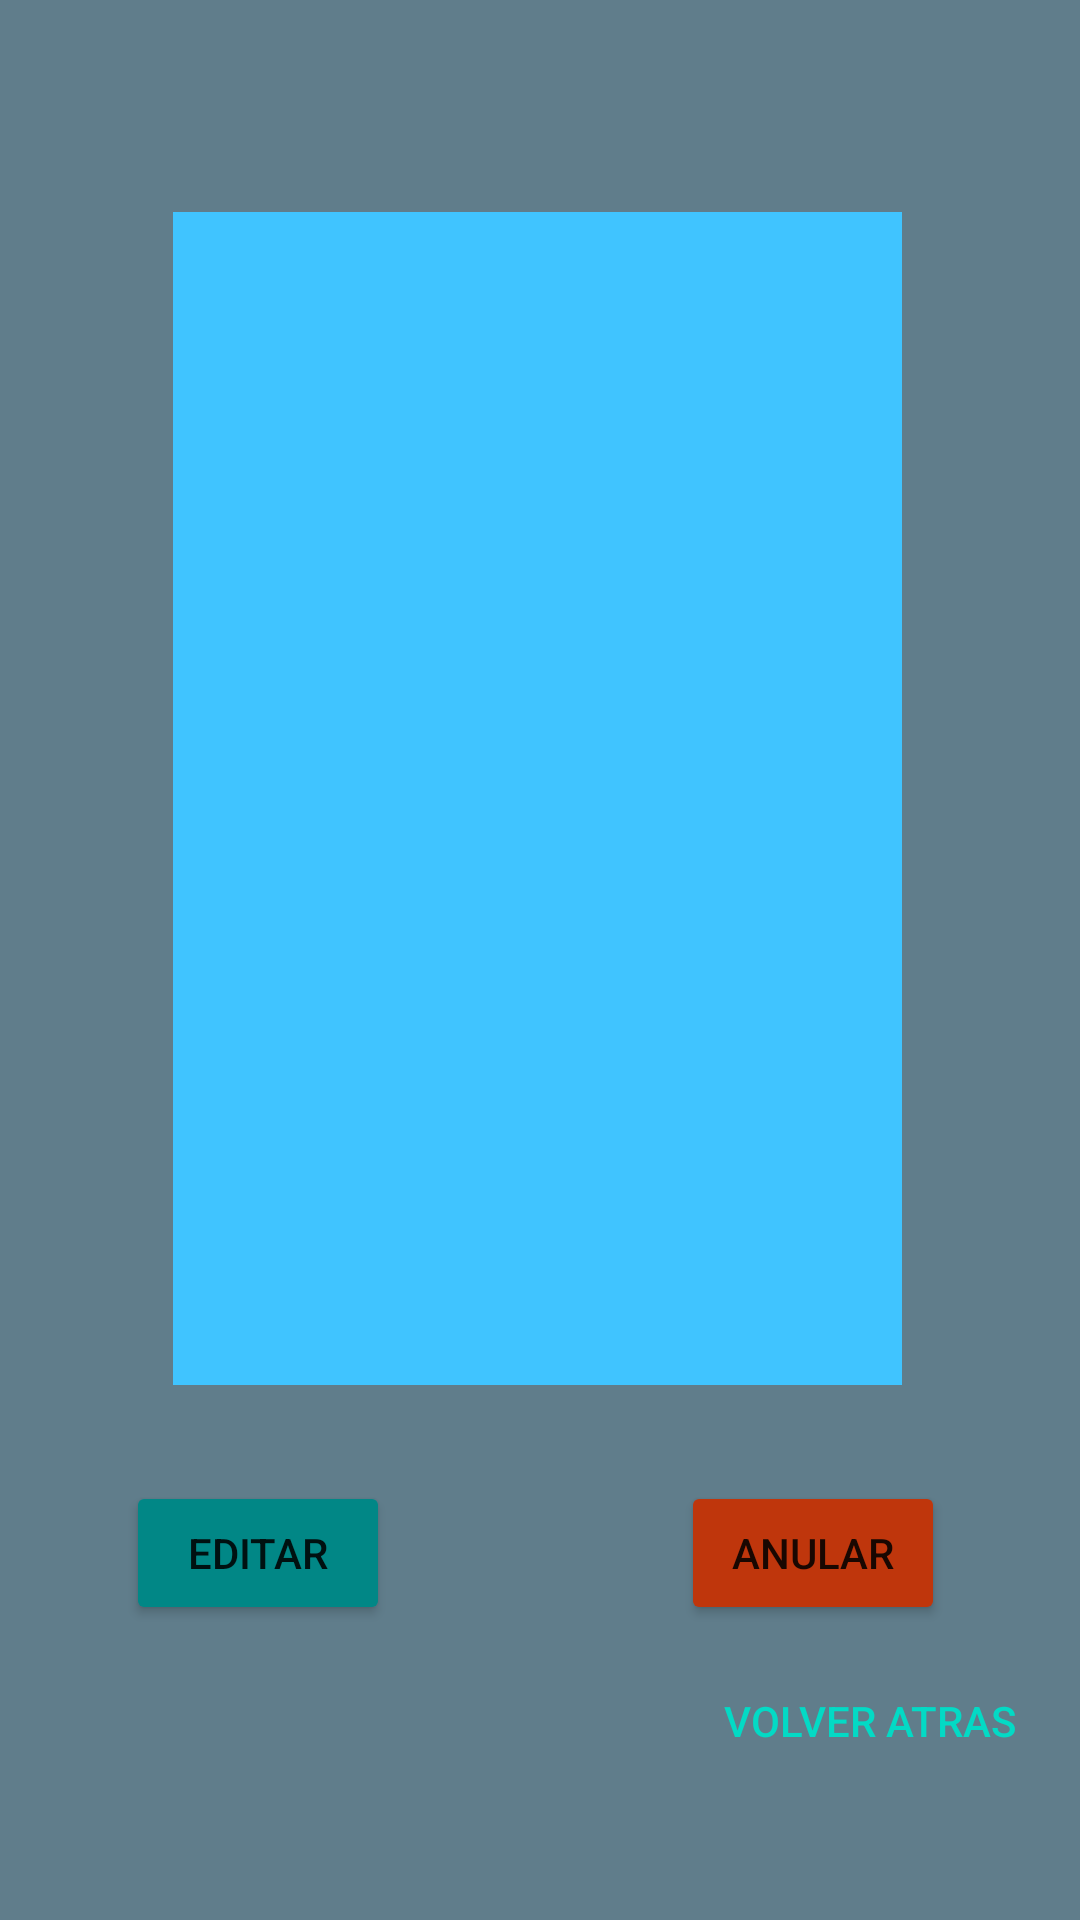

Layout XML and referenced resources for this Android screen:
<!-- AndroidManifest.xml: application theme Theme.CIISAEbaluacionLuisOrdenes -->
<!-- res/layout/activity_mi_agenda.xml -->
<?xml version="1.0" encoding="utf-8"?>
<androidx.constraintlayout.widget.ConstraintLayout xmlns:android="http://schemas.android.com/apk/res/android"
    xmlns:app="http://schemas.android.com/apk/res-auto"
    xmlns:tools="http://schemas.android.com/tools"
    android:layout_width="match_parent"
    android:layout_height="match_parent"
    android:background="@color/blue_grey"
    tools:context=".MiAgenda">

    <androidx.constraintlayout.widget.Guideline
        android:id="@+id/guideline2"
        android:layout_width="wrap_content"
        android:layout_height="wrap_content"
        android:orientation="horizontal"
        app:layout_constraintGuide_begin="52dp" />

    <androidx.constraintlayout.widget.Guideline
        android:id="@+id/guideline3"
        android:layout_width="wrap_content"
        android:layout_height="wrap_content"
        android:orientation="vertical"
        app:layout_constraintGuide_end="354dp" />

    <androidx.constraintlayout.widget.Guideline
        android:id="@+id/guideline5"
        android:layout_width="wrap_content"
        android:layout_height="wrap_content"
        android:orientation="vertical"
        app:layout_constraintGuide_begin="351dp" />

    <androidx.constraintlayout.widget.Guideline
        android:id="@+id/guideline4"
        android:layout_width="wrap_content"
        android:layout_height="wrap_content"
        android:orientation="horizontal"
        app:layout_constraintGuide_percent="0.94" />

    <TextView
        android:id="@+id/textView3"
        style="@style/MaterialAlertDialog.Material3.Title.Icon"
        android:layout_width="wrap_content"
        android:layout_height="72dp"
        android:layout_marginTop="16dp"
        android:fontFamily="serif"
        android:shadowColor="@color/purple_700"
        android:text="@string/titulo_miagenda"
        android:textColor="@color/light_blue"
        android:textColorLink="@color/purple_700"
        android:textSize="42sp"
        app:layout_constraintBottom_toTopOf="@+id/lv_datos"
        app:layout_constraintEnd_toStartOf="@+id/guideline5"
        app:layout_constraintHorizontal_bias="0.506"
        app:layout_constraintStart_toStartOf="@+id/guideline3"
        app:layout_constraintTop_toTopOf="@+id/guideline2"
        app:layout_constraintVertical_bias="0.0" />

    <Button
        android:id="@+id/btn_back"
        style="@style/Widget.AppCompat.Button.Borderless"
        android:layout_width="wrap_content"
        android:layout_height="wrap_content"
        android:layout_marginBottom="4dp"
        android:backgroundTint="@color/teal_200"
        android:text="@string/btn_volver"
        android:textColor="@color/teal_200"
        android:textColorLink="@color/light_blue"
        app:layout_constraintBottom_toTopOf="@+id/guideline4"
        app:layout_constraintEnd_toStartOf="@+id/guideline5"
        app:layout_constraintHorizontal_bias="1.0"
        app:layout_constraintStart_toStartOf="@+id/guideline3"
        app:rippleColor="@color/light_blue" />

    <ListView
        android:id="@+id/lv_datos"
        android:layout_width="243dp"
        android:layout_height="391dp"
        android:layout_marginStart="24dp"
        android:layout_marginEnd="24dp"
        android:layout_marginBottom="32dp"
        android:background="@color/light_blue"
        app:layout_constraintBottom_toTopOf="@+id/btn_editar"
        app:layout_constraintEnd_toStartOf="@+id/guideline5"
        app:layout_constraintHorizontal_bias="0.511"
        app:layout_constraintStart_toStartOf="@+id/guideline3" />

    <Button
        android:id="@+id/btn_editar"
        android:layout_width="wrap_content"
        android:layout_height="wrap_content"
        android:layout_marginStart="36dp"
        android:layout_marginBottom="8dp"
        android:backgroundTint="@color/teal_700"
        android:text="@string/btn_editar"
        app:layout_constraintBottom_toTopOf="@+id/btn_back"
        app:layout_constraintStart_toStartOf="@+id/guideline3" />

    <Button
        android:id="@+id/btn_anular"
        android:layout_width="wrap_content"
        android:layout_height="wrap_content"
        android:layout_marginEnd="36dp"
        android:layout_marginBottom="8dp"
        android:backgroundTint="@color/orange"
        android:text="@string/btn_anular"
        app:layout_constraintBottom_toTopOf="@+id/btn_back"
        app:layout_constraintEnd_toStartOf="@+id/guideline5" />

</androidx.constraintlayout.widget.ConstraintLayout>
<!-- resources referenced by this layout -->
<resources>
  <color name="blue_grey">#607D8B</color>
  <color name="light_blue">#40c4ff</color>
  <color name="orange">#BF360C</color>
  <color name="purple_700">#FF3700B3</color>
  <color name="teal_200">#FF03DAC5</color>
  <color name="teal_700">#FF018786</color>
  <string name="btn_anular" translatable="false">Anular</string>
  <string name="btn_editar" translatable="false">Editar</string>
  <string name="btn_volver" translatable="false">Volver atras</string>
  <string name="titulo_miagenda" translatable="false">Mi Agenda</string>
  <style name="Theme.CIISAEbaluacionLuisOrdenes" parent="Theme.MaterialComponents.DayNight.NoActionBar">
          
          <item name="colorPrimary">@color/purple_500</item>
          <item name="colorPrimaryVariant">@color/purple_700</item>
          <item name="colorOnPrimary">@color/white</item>
          
          <item name="colorSecondary">@color/teal_200</item>
          <item name="colorSecondaryVariant">@color/teal_700</item>
          <item name="colorOnSecondary">@color/black</item>
          
          <item name="android:statusBarColor">?attr/colorPrimaryVariant</item>
          
      </style>
  <color name="purple_500">#FF6200EE</color>
  <color name="white">#FFFFFFFF</color>
  <color name="black">#FF000000</color>
</resources>
